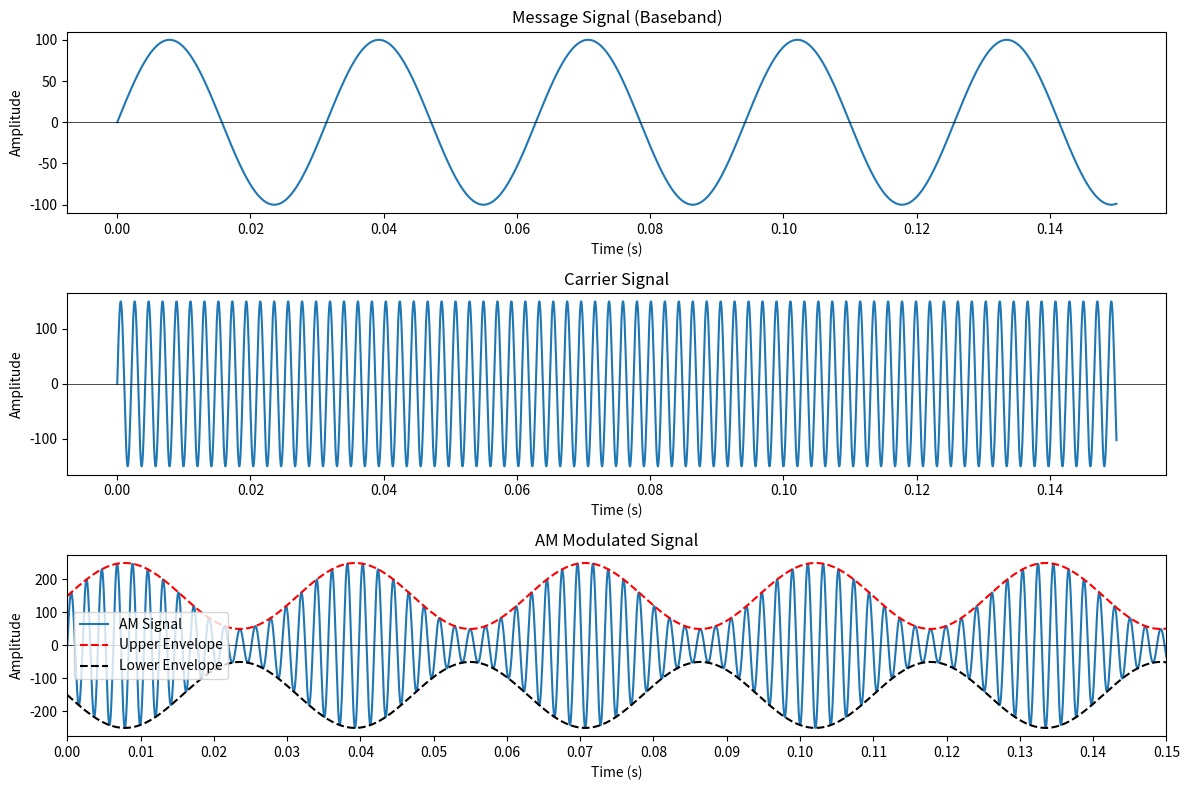

This figure's Python source:
import numpy as np
import matplotlib.pyplot as plt

# Baseband and carrier parameters
Am = 100         # Baseband amplitude
Ac = 150         # Carrier amplitude
wm = 200         # Message angular frequency
wc = 3000        # Carrier angular frequency

# Modulation index
m = Am / Ac

# Time axis - Extended to 0.15s to show more message cycles
t = np.linspace(0, 0.15, 5000)

# Signals
message = Am * np.sin(wm * t)
carrier = Ac * np.sin(wc * t)
am_signal = Ac * (1 + m * np.sin(wm * t)) * np.sin(wc * t)

# Envelope detection
upper_env = Ac * (1 + m * np.sin(wm * t))
lower_env = -Ac * (1 + m * np.sin(wm * t))

# Plot message signal
plt.figure(figsize=(12, 8))

plt.subplot(3, 1, 1)
plt.plot(t, message)
plt.axhline(y=0, color='k', linestyle='-', linewidth=0.5)
plt.title("Message Signal (Baseband)")
plt.xlabel("Time (s)")
plt.ylabel("Amplitude")

# Plot carrier signal
plt.subplot(3, 1, 2)
plt.plot(t, carrier)
plt.axhline(y=0, color='k', linestyle='-', linewidth=0.5)
plt.title("Carrier Signal")
plt.xlabel("Time (s)")
plt.ylabel("Amplitude")

# Plot AM modulated signal with envelope
plt.subplot(3, 1, 3)
plt.plot(t, am_signal, label="AM Signal")
plt.plot(t, upper_env, 'r--', label="Upper Envelope")
plt.plot(t, lower_env, 'k--', label="Lower Envelope")
plt.axhline(y=0, color='k', linestyle='-', linewidth=0.5)
plt.title("AM Modulated Signal")
plt.xlabel("Time (s)")
plt.ylabel("Amplitude")
plt.xlim(0, 0.15)
plt.xticks(np.linspace(0, 0.15, 16))
plt.legend()

plt.tight_layout()
plt.show()
